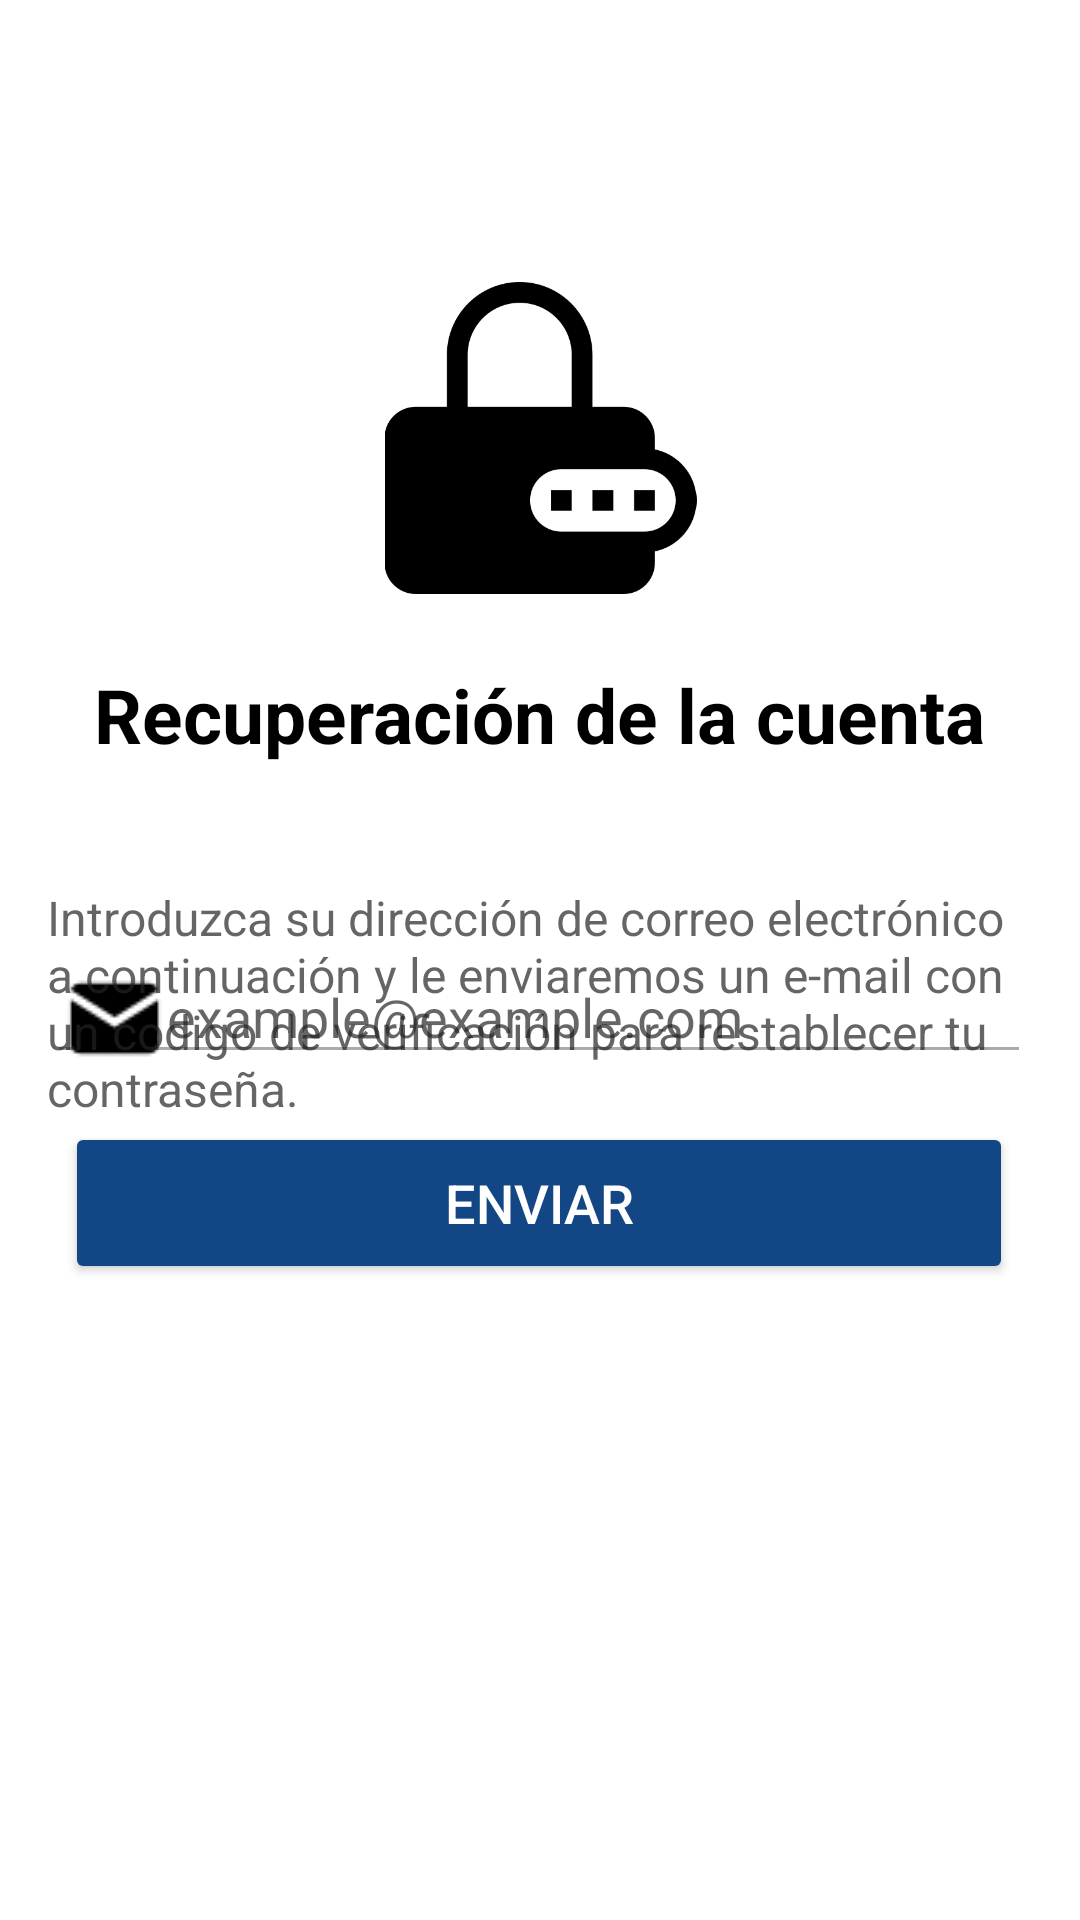

Android layout source for this screen:
<!-- AndroidManifest.xml: application theme Theme.SGLigas -->
<!-- res/layout/activity_recuperar_contrasena.xml -->
<?xml version="1.0" encoding="utf-8"?>
<androidx.constraintlayout.widget.ConstraintLayout xmlns:android="http://schemas.android.com/apk/res/android"
    xmlns:app="http://schemas.android.com/apk/res-auto"
    xmlns:tools="http://schemas.android.com/tools"
    android:layout_width="match_parent"
    android:layout_height="match_parent"
    tools:context=".Login.RecuperarContrasena">

    <Button
        android:id="@+id/btnverificarcode"
        android:layout_width="316dp"
        android:layout_height="54dp"
        android:layout_marginBottom="212dp"
        android:backgroundTint="#124684"
        android:text="Enviar"
        android:textColor="#FFF"
        android:textSize="18sp"
        app:layout_constraintBottom_toBottomOf="parent"
        app:layout_constraintEnd_toEndOf="@+id/edtCodigoVer"
        app:layout_constraintStart_toStartOf="@+id/edtCodigoVer" />

    <EditText
        android:id="@+id/edtCodigoVer"
        android:layout_width="328dp"
        android:layout_height="40dp"
        android:layout_marginBottom="16dp"
        android:backgroundTint="@android:color/darker_gray"
        android:drawableLeft="@drawable/icono__correo"
        android:ems="10"
        android:hint="example@example.com"
        android:inputType="textPersonName"
        android:paddingLeft="5dp"
        app:layout_constraintBottom_toTopOf="@+id/btnverificarcode"
        app:layout_constraintEnd_toEndOf="@+id/textView7"
        app:layout_constraintHorizontal_bias="0.0"
        app:layout_constraintStart_toStartOf="@+id/textView7" />

    <TextView
        android:id="@+id/textView7"
        android:layout_width="328dp"
        android:layout_height="wrap_content"
        android:layout_marginTop="40dp"
        android:text="Introduzca su dirección de correo electrónico a continuación y le enviaremos un e-mail con un codigo de verificación para restablecer tu contraseña."
        android:textColor="#B2232323"
        android:textSize="16sp"
        app:layout_constraintBottom_toTopOf="@+id/edtCodigoVer"
        app:layout_constraintEnd_toEndOf="@+id/textView6"
        app:layout_constraintHorizontal_bias="0.0"
        app:layout_constraintStart_toStartOf="@+id/textView6"
        app:layout_constraintTop_toBottomOf="@+id/textView6"
        app:layout_constraintVertical_bias="0.0" />

    <TextView
        android:id="@+id/textView6"
        android:layout_width="328dp"
        android:layout_height="wrap_content"
        android:text="Recuperación de la cuenta"
        android:textAlignment="center"
        android:textColor="#000000"
        android:textSize="25sp"
        android:textStyle="bold"
        app:layout_constraintBottom_toBottomOf="parent"
        app:layout_constraintEnd_toEndOf="parent"
        app:layout_constraintHorizontal_bias="0.493"
        app:layout_constraintStart_toStartOf="parent"
        app:layout_constraintTop_toTopOf="parent"
        app:layout_constraintVertical_bias="0.365" />

    <ImageView
        android:id="@+id/imgreturn"
        android:layout_width="48dp"
        android:layout_height="22dp"
        android:textAlignment="gravity"
        app:layout_constraintBottom_toTopOf="@+id/textView6"
        app:layout_constraintEnd_toEndOf="parent"
        app:layout_constraintHorizontal_bias="0.112"
        app:layout_constraintStart_toStartOf="parent"
        app:layout_constraintTop_toTopOf="parent"
        app:layout_constraintVertical_bias="0.214"
        app:srcCompat="@drawable/icon_return" />

    <ImageView
        android:id="@+id/imageView3"
        android:layout_width="133dp"
        android:layout_height="104dp"
        android:src="@drawable/icon_pass"
        app:layout_constraintBottom_toTopOf="@+id/textView6"
        app:layout_constraintEnd_toEndOf="parent"
        app:layout_constraintStart_toStartOf="parent"
        app:layout_constraintTop_toTopOf="parent"
        app:layout_constraintVertical_bias="0.801" />
</androidx.constraintlayout.widget.ConstraintLayout>
<!-- resources referenced by this layout -->
<resources>
  <!-- drawable icon_pass: png bitmap (drawable, 7833 bytes) -->
  <!-- drawable icono__correo: png bitmap (drawable-v24, 425 bytes) -->
  <style name="Theme.SGLigas" parent="Theme.MaterialComponents.DayNight.DarkActionBar">
          
          <item name="windowActionBar">false</item>
          <item name="windowNoTitle">true</item>
          <item name="colorPrimary">#124684</item>
          <item name="colorPrimaryVariant">#F009274A</item>
          <item name="colorOnPrimary">@color/white</item>
          
          <item name="colorSecondary">@color/teal_200</item>
          <item name="colorSecondaryVariant">@color/teal_700</item>
          <item name="colorOnSecondary">@color/black</item>
          <item name="android:windowBackground">@color/white</item>
  
          
          <item name="android:statusBarColor">?attr/colorPrimaryVariant</item>
          
      </style>
  <color name="white">#FFFFFFFF</color>
  <color name="teal_200">#FF03DAC5</color>
  <color name="teal_700">#FF018786</color>
  <color name="black">#FF000000</color>
</resources>
